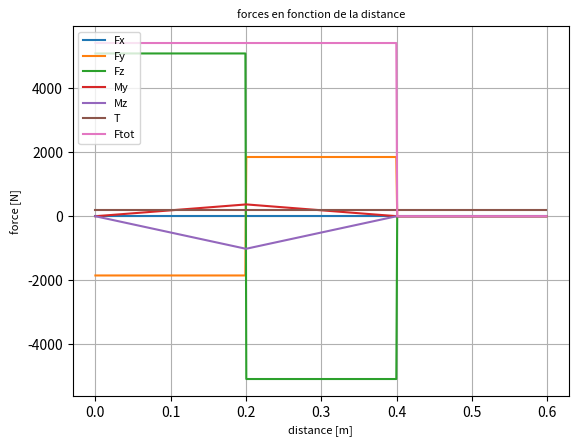

Source code (Python):
from math import *
import matplotlib.pyplot as plt


g = 9.81+1.2
SafetyFact = 2.1 ##for average materials operated in ordinary environments and sub-jected to loads and stresses that can be determined.
Sy = 450000000
Su = 600000000
Ppa = 3700

Ma = 0
Mb = 0
Mc = 0
Md = 0
###################################################################################### chemin clutch du bas fermé
def engren1a():
    Rp = 0.05
    phi = 0.349 ##alpha engrenage normal,20°
    gamma = 0.78 ##45°
    Re = 0.15
    Lab = 0.3
    Lbc = 0.3
    Lcd = 0.3
    Ma = 0
    Mc = 0
    poidpassager = Ppa*1 #kg
    Pasc = poidpassager * g
    Pcont = poidpassager/2*g
    Fyb = -(Pasc + Pcont)
    Mb = -Rp*g*poidpassager/2
    print(Mb)
    Md = -Mb
    Fxa = 0
    Fxd = 0
    Fxb = 0 ##Hypothèse
    Fxc = 0 ##Hypothèse
    Ft = 0
    Fyd = 0
    Fyc = (-Fyb*Lab - Fyd*(Lab+Lbc+Lcd))/(Lbc+Lab)
    Fya = -Fyb-Fyc-Fyd
    Fzd = 0
    Fzb = 0 ##hypothèse
    Fzc = (-Fzb*Lab - Fzd*(Lab+Lbc+Lcd))/(Lbc+Lab)
    Fza = -Fzb-Fzc-Fzd
    return Fya,Fyb,Fyc,Fyd,Fxa,Fxb,Fxc,Fxd,Fza,Fzb,Fzc,Fzd,Ft,Ma,Mc,Md,Mb,Rp,phi,gamma,Re,Lab,Lbc,Lcd

#Fya,Fyb,Fyc,Fyd,Fxa,Fxb,Fxc,Fxd,Fza,Fzb,Fzc,Fzd,Ft,Ma,Mc,Md,Mb,Rp,phi,gamma,Re,Lab,Lbc,Lcd = engren1()




def engren2a(M):
    Rp = 0.15
    phi = 0.349 ##alpha engrenage normal,20°
    gamma = 0.78 ##45°
    Re = 0.1
    Lab = 0.3
    Lbc = 0.3
    Lcd = 0.3
    Ma = -M
    Mc = 0
    Mb = 0
    Md = -Ma
    Fxb = Md/Re*tan(phi)*sin(gamma)
    Fxd = -Fxb
    Fxa = 0 ##Hypothèse
    Fxc = 0 ##Hypothèse
    Ft = Md/Re
    Fya = 0
    Fyd = abs(Ft)*tan(phi)*cos(gamma)
    Fyc = (Fya*Lab - Fyd*(Lbc+Lcd) - Fxd*Re)/Lbc
    Fyb = -Fya-Fyc-Fyd
    Fzd = Ft
    Fza = 0
    Fzb = 0 ##hypothèse
    Fzc = (Fza*Lab-Fzd*(Lbc+Lcd))/Lbc
    Fzb = -Fza-Fzc-Fzd
    return Fya,Fyb,Fyc,Fyd,Fxa,Fxb,Fxc,Fxd,Fza,Fzb,Fzc,Fzd,Ft,Ma,Mc,Md,Mb,Rp,phi,gamma,Re,Lab,Lbc,Lcd

#Fya,Fyb,Fyc,Fyd,Fxa,Fxb,Fxc,Fxd,Fza,Fzb,Fzc,Fzd,Ft,Ma,Mc,Md,Mb,Rp,phi,gamma,Re,Lab,Lbc,Lcd = engren2a(Md)


###########################################################chemin clutch du haut fermé

def engren1c():
    alpha = 0.78 ##45°
    Rp = 0.05
    Re = 0.15
    Lab = 0.3
    Lbc = 0.3
    Lcd = 0.3
    Ma = 0
    Md = 0
    poidpassager = Ppa #kg
    Pasc = poidpassager * g
    Pcont = poidpassager/2*g
    Fyb = -(Pasc + Pcont)
    Mb = -Rp*g*poidpassager/2
    Mc = -Mb
    Fxa = 0 ##Hypothèse
    Fxd = 0 ##Hypothèse
    Fxb = 0 ##Hypothèse
    Fxc = 0 ##Hypothèse
    Ft = Mc/Re
    Fyc = -abs(Ft)*tan(alpha)
    Fya = (-Fyb*(Lbc+Lcd) - Fyc*Lcd)/(Lab+Lbc+Lcd)
    Fyd = -Fya-Fyc-Fyb
    Fzc = -Ft
    print(Mc)
    Fzb = 0 ##hypothèse
    Fza = (-Fzb*(Lbc+Lcd) - Fzc*Lcd)/(Lab+Lbc+Lcd)
    Fzd = -Fza-Fzb-Fzc
    return Fya,Fyb,Fyc,Fyd,Fxa,Fxb,Fxc,Fxd,Fza,Fzb,Fzc,Fzd,Ft,Ma,Mc,Md,Mb,Rp,Re,Lab,Lbc,Lcd

Fya,Fyb,Fyc,Fyd,Fxa,Fxb,Fxc,Fxd,Fza,Fzb,Fzc,Fzd,Ft,Ma,Mc,Md,Mb,Rp,Re,Lab,Lbc,Lcd = engren1c()

##mettre Mc dedans
def engren3c(M):
    alpha = 0.78 ##45°
    Re = 0.15
    Lab = 0.3
    Lbc = 0.3
    Mb2 = M
    Fyb = 0
    Mb = 0
    Mc = 0
    Ma = 0
    Fxa = 0 ##Hypothèse
    Fxb = 0 ##Hypothèse
    Fxc = 0 ##Hypothèse
    Fxd = 0
    Fyc = 0
    Fya = 0
    Fyb = 0
    Fyd = 0
    Md = 0
    print(M)
    Fzb = 2*M/Re
    Fzc = -Fzb*Lab/(Lab+Lbc)
    Fza = -Fzb-Fzc
    Fzd = 0
    return Fya,Fyb,Fyc,Fyd,Fxa,Fxb,Fxc,Fxd,Fza,Fzb,Fzc,Fzd,Ma,Mc,Mb,Md,Rp,alpha,Re,Lab,Lbc,Lcd

Fya,Fyb,Fyc,Fyd,Fxa,Fxb,Fxc,Fxd,Fza,Fzb,Fzc,Fzd,Ma,Mc,Mb,Md,Rp,alpha,Re,Lab,Lbc,Lcd = engren3c(Mc)

##mettre Fzb/2
def engren4c(F):
    Re2 = 0.15
    alpha1 = 0.349 ##alpha engrenage normal,20°
    Lab = 0.3
    Lbc = 0.3
    Lcd = 0.3
    Mc = 0
    Ma = 0
    Mb = -F*Re2
    Md = -Mb
    print(Md)
    Fzb = -F
    Fyb = tan(alpha1)*abs(F)
    Fzd = 0
    Fxa = 0 ##hypothèse
    Fyd = 0
    Fxb = 0 ##hypothèse
    Fxc = 0 ##hypothèse
    Fxd = 0 ##hypothèse
    Fyc = (-Fyb*Lab - Fyd*(Lab+Lbc+Lcd))/(Lbc+Lab)
    Fya = -Fyb-Fyc-Fyd
    Fzc = (-Fzb*Lab - Fzd*(Lab+Lbc+Lcd))/(Lbc+Lab)
    Fza = -Fzb-Fzc-Fzd
    return Fya,Fyb,Fyc,Fyd,Fxa,Fxb,Fxc,Fxd,Fza,Fzb,Fzc,Fzd,Md,Mb,Mc,Ma,Re2,alpha1,Lab,Lbc,Lcd

Fya,Fyb,Fyc,Fyd,Fxa,Fxb,Fxc,Fxd,Fza,Fzb,Fzc,Fzd,Md,Mb,Mc,Ma,Re2,alpha1,Lab,Lbc,Lcd = engren4c(Fzb/2)

##mettre Md
def engren5c(M):
    Re2 = 0.45/2
    alpha1 = 0.349 ##alpha engrenage normal,20°
    Lab = 0.3
    Lbc = 0.3
    Lcd = 0.3
    Ma = -M
    Mb = 0
    Md = 0
    Mc = -Ma
    Fza = 0
    Fxa = 0 ##hypothèse
    Fya = 0
    Fxb = 0 ##hypothèse
    Fxc = 0 ##hypothèse
    Fxd = 0 ##hypothèse
    Fzc = Mc/Re
    Fyc = tan(alpha1)*abs(Fzc)
    Fyb = (-Fya*(Lab+Lbc+Lcd) - Fyc*Lcd)/(Lbc+Lcd)
    Fyd = -Fya-Fyc-Fyb
    Fzd = (Fza*Lab - Fzc*Lbc)/(Lbc+Lcd)
    Fzb = -Fza-Fzc-Fzd
    return Fya,Fyb,Fyc,Fyd,Fxa,Fxb,Fxc,Fxd,Fza,Fzb,Fzc,Fzd,Md,Mc,Mb,Ma,Re2,alpha1,Lab,Lbc,Lcd

Fya,Fyb,Fyc,Fyd,Fxa,Fxb,Fxc,Fxd,Fza,Fzb,Fzc,Fzd,Md,Mc,Mb,Ma,Re2,alpha1,Lab,Lbc,Lcd = engren5c(Md)

def engren2c(M):
    print(M)
    Re2 = 0.45/2
    Re3 = 0.1
    phi = 0.349 ##alpha engrenage normal,20°
    alpa = 0.349 ##alpha engrenage normal,20°
    gamma = 0.78 ##45°
    Lab = 0.3
    Lbc = 0.3
    Lcd = 0.3
    Ma = 0
    Mb = M
    Md = -Mb
    Mc = 0
    Fzb = -Mb/Re2
    Fzd = Md/Re3
    print(Fzd)
    Fzc = (-Fzb*Lab - Fzd*(Lab+Lbc+Lcd))/(Lbc+Lab)
    Fza = -Fzb-Fzc-Fzd
    Fxa = abs(Fzd)*tan(phi)*sin(gamma)
    Fxb = 0 ##hypothèse
    Fxc = 0 ##hypothèse
    Fxd = -Fxa ##le support de force axial est en a
    Fyd = tan(phi)*cos(gamma)*abs(Fzd)
    Fyb = tan(alpha)*Fzb
    Fyc = (-Fyb*Lab - Fyd*(Lab+Lbc+Lcd) - Fxd*Re3)/(Lbc+Lab)
    Fya = -Fyd-Fyc-Fyb
    return Fya,Fyb,Fyc,Fyd,Fxa,Fxb,Fxc,Fxd,Fza,Fzb,Fzc,Fzd,Md,Mc,Mb,Ma,Re2,alpha,Lab,Lbc,Lcd

Fya,Fyb,Fyc,Fyd,Fxa,Fxb,Fxc,Fxd,Fza,Fzb,Fzc,Fzd,Md,Mc,Mb,Ma,Re2,alpha,Lab,Lbc,Lcd = engren2c(Mc)




#############################################################################

##Ft et Ft2, force tangente venant des deux engrenages, peuvent avoir des signes différents en fonction de la configuration
##positif si force tangente vers le fond
def engren6(Ft,Ft2=0):
    Re2 = 0.1
    Re3 = 0.2
    phi = 0.349 ##alpha engrenage normal,20°
    gamma = 0.78 ##45°
    alpha = 0.349 ##alpha engrenage normal,20°
    Lab = 0.2
    Lbc = 0.2
    Lcd = 0.2
    Ma = (-Ft+Ft2)*Re2
    Md = -Ma
    Mc = 0
    Mb = 0
    Fya = (abs(Ft)-abs(Ft2))*tan(phi)*cos(gamma)
    Fzd = -Md/Re3
    Fza = -Ft-Ft2
    Fxa1 = abs(Ft)*tan(phi)*sin(gamma)
    Fxa2 = abs(Ft2)*tan(phi)*sin(gamma)
    Fxa = Fxa1 + Fxa2
    Fyd = -tan(alpha)*abs(Fzd)
    Fxb = 0 ##hypothèse
    Fxc = -Fxa
    Fxd = 0 ##hypothèse
    Fyc = (Fya*Lab - Fyd*(Lbc+Lcd) -(Fxa1-Fxa2)*Re2)/Lbc
    Fyb = -Fya-Fyc-Fyd
    Fzc = (Fza*Lab-Fzd*(Lbc+Lcd))/Lbc
    Fzb = -Fza-Fzc-Fzd
    return Fya,Fyb,Fyc,Fyd,Fxa,Fxb,Fxc,Fxd,Fza,Fzb,Fzc,Fzd,Ft,Md,Ma,Mc,Mb,Re2,phi,gamma,Re3,Lab,Lbc,Lcd,alpha

Fya,Fyb,Fyc,Fyd,Fxa,Fxb,Fxc,Fxd,Fza,Fzb,Fzc,Fzd,Ft,Md,Ma,Mc,Mb,Re2,phi,gamma,Re3,Lab,Lbc,Lcd,alpha = engren6(Fzd)
##mettre Fzd en entrée

##partie moteur
def engren7(F):
    Re2 = 0.04
    alpha1 = 0.349 ##alpha engrenage normal,20°
    Lab = 0.2
    Lbc = 0.2
    Lcd = 0.2
    Ma = -F*Re2
    Md = -Ma
    Fza = -F
    Fya = tan(alpha1)*abs(F)
    Fzd = 0 ##hypothèse
    Fxa = 0 ##hypothèse
    Fyd = 0 ##hypothèse
    Fxb = 0 ##hypothèse
    Fxc = 0 ##hypothèse
    Fxd = 0 ##hypothèse
    Fyc = (Fya*Lab - Fyd*(Lbc+Lcd))/Lbc
    Fyb = -Fya-Fyc-Fyd
    Fzc = (Fza*Lab-Fzd*(Lbc+Lcd))/Lbc
    Fzb = -Fza-Fzc-Fzd
    return Fya,Fyb,Fyc,Fyd,Fxa,Fxb,Fxc,Fxd,Fza,Fzb,Fzc,Fzd,Ft,Md,Ma,Re2,alpha1,Lab,Lbc,Lcd

Fya,Fyb,Fyc,Fyd,Fxa,Fxb,Fxc,Fxd,Fza,Fzb,Fzc,Fzd,Ft,Md,Ma,Re2,alpha1,Lab,Lbc,Lcd = engren7(Fzd)




#######graphe et calcul de diamètres

Xstart = 0
Xend = Lab + Lbc + Lcd
nbrstep = 500
dX = (Xend - Xstart)/nbrstep
x = 0
X = []
Fx = []
Fy = []
Fz = []
T = [] ## la torsion est positive si elle tourne le shaft vers le contre poids
My = [] ##le couple positif est celui qui étire les fibres du coté inférieur
Mz = [] ##le couple positif est celui qui étire les fibres du coté du contrepoid
Ftot = []
Mtot = []
Tmax = -10
Ftotmax = -10
Mtotmax = -10
Fxmax = -10


for i in range(0,nbrstep):
    X.append(x)
    fx = 0
    fy = 0
    fz = 0
    t = 0
    ftot = 0
    mtot = 0
    my = 0
    mz = 0
    if x < Lab:
        fy = -Fya
        fx = -Fxa
        fz = -Fza
        my = x*Fya
        mz = x*Fza
        t = -Ma
        
    elif Lab <= x and x < Lab + Lbc:
        fy = -Fya -Fyb
        fx = -Fxa -Fxb
        fz = -Fza -Fzb
        my = x*Fya + (x-Lab)*Fyb
        mz = x*Fza + (x-Lab)*Fzb
        t = -Ma-Mb
        
    elif Lab + Lbc <= x and x <= Lab + Lbc + Lcd:
        fy = -Fya -Fyb - Fyc
        fx = -Fxa -Fxb - Fxc
        fz = -Fza -Fzb - Fzc
        my = x*Fya + (x-Lab)*Fyb + (x-(Lab+Lbc))*Fyc
        mz = x*Fza + (x-Lab)*Fzb + (x-(Lab+Lbc))*Fzc
        t = -Ma-Mb-Mc
    
        
    x += dX
    ftot = sqrt((fx**2)+(fy**2)+(fz**2))
    mtot = sqrt((my**2)+(mz**2))
    if Ftotmax < ftot :
        Ftotmax = ftot
    if Mtotmax < mtot :
        Mtotmax = mtot
    if Tmax < abs(t) :
        Tmax = t
    if Fxmax < abs(fx) :
        Fxmax = abs(fx)
    
    Fx.append(fx)
    Fy.append(fy)
    Fz.append(fz)
    T.append(t)
    My.append(my)
    Mz.append(mz)
    Ftot.append(ftot)
    Mtot.append(mtot)
    
print("debut")
print(Fxa)
print(Fxb)
print(Fxc)
print(Fxd)
print(sqrt(Fza**2 + Fya**2))
print(sqrt(Fzb**2 + Fyb**2))
print(sqrt(Fzc**2 + Fyc**2))
print(sqrt(Fzd**2 + Fyd**2))
plt.title("forces en fonction de la distance", fontsize=8)
plt.xlabel("distance [m]", fontsize=8)
plt.ylabel("force [N]", fontsize=8)
plt.plot(X,Fx,label = "Fx")
plt.plot(X,Fy,label = "Fy")
plt.plot(X,Fz,label = "Fz")
plt.plot(X,My,label = "My")
plt.plot(X,Mz,label = "Mz")
plt.plot(X,T,label = "T")
plt.plot(X,Ftot,label = "Ftot")
#plt.plot(X,Mtot,label = "Mtot")
plt.legend(loc="upper left", fontsize=8)
plt.grid()
print("valeur de force max :"+ str(Ftotmax) +"N")
print("valeur de couple max :"+ str(Mtotmax) +"N/m")
print("valeur de torsion max :"+ str(Tmax) +"N/m")
#plt.savefig("exo5-4.png")
plt.show()
plt.clf()

dmin = ((((32*Mtotmax)/pi)**2 + 3*((16*Tmax/pi)**2))*((SafetyFact/Sy)**2))**(1/6)
print("valeur de dmin :"+ str(dmin) +"m")


###fatigue
guessd = 0.001
deltad = 0.0001
CL = 1
CG = 0.9
CS = 0.77
CT = 1
CR = 0.753

Su = 600000000 #MPa
Sn= 0.5*Su*CL*CG*CS*CT*CR
Kf_sigma = 1 + 0.725*(1.3-1)
Kf_tau = 1 + 0.76*(1.12-1)

Fa = Fxmax
d = guessd
print(Mtotmax)
print(Tmax)
print(Fa)
print(Sn)
sigmaEA = 32*Mtotmax/(pi*d**3)*Kf_sigma
sigmaEM = 8*Fa/((pi**2) * d**4)*Kf_sigma + sqrt((16*Tmax/(pi*(d**3))*Kf_tau)**2 + (8*Fa/(pi**2 * d**4)*Kf_sigma)**2 )
while sigmaEA > -(Sn/Su)*sigmaEM + Sn or sigmaEA > - sigmaEM + Sy:
    d += deltad
    sigmaEA = 32*Mtotmax/(pi*d**3)*Kf_sigma
    sigmaEM = 8*Fa/(pi**2 * d**4)*Kf_sigma + sqrt((16*Tmax/(pi*d**3)*Kf_tau)**2 + (8*Fa/(pi**2 * d**4)*Kf_sigma)**2 )
    
#rapport = 2*Mtotmax*Kf_sigma/(Tmax*Kf_tau)
#print(rapport)
#sigma_m_max = Sn/(Sn/Su + rapport)

#d = (16*Tmax*Kf_tau/(pi*sigma_m_max))**(1/3)
print("valeur de d avec fatigue:"+ str(d) +"m")
